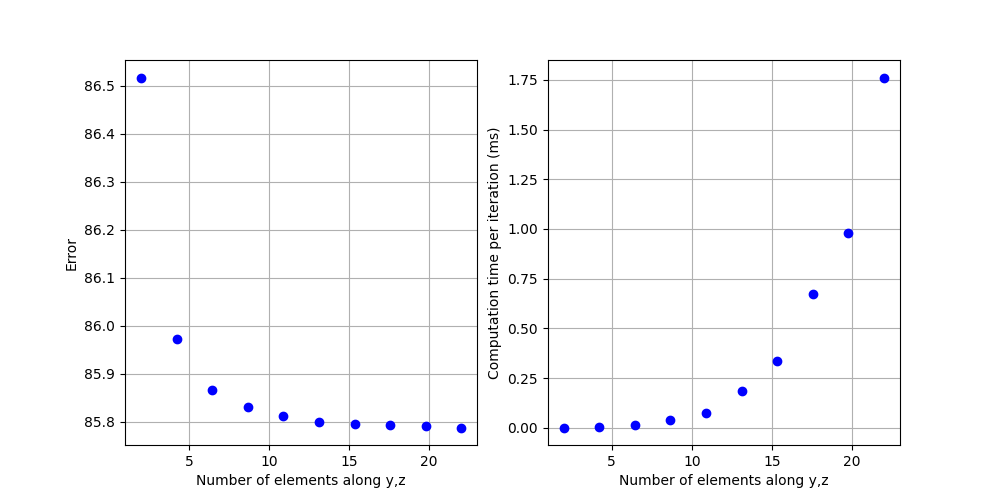

The data file committed next to this chart (first rows):
0.0015730857849121094, 86.51699723914783
0.004821, 85.97
0.01629, 85.87
0.03782, 85.83
0.0731, 85.81
0.1838, 85.8
0.3373, 85.8
0.6705, 85.79
0.9813, 85.79
1.761, 85.79
